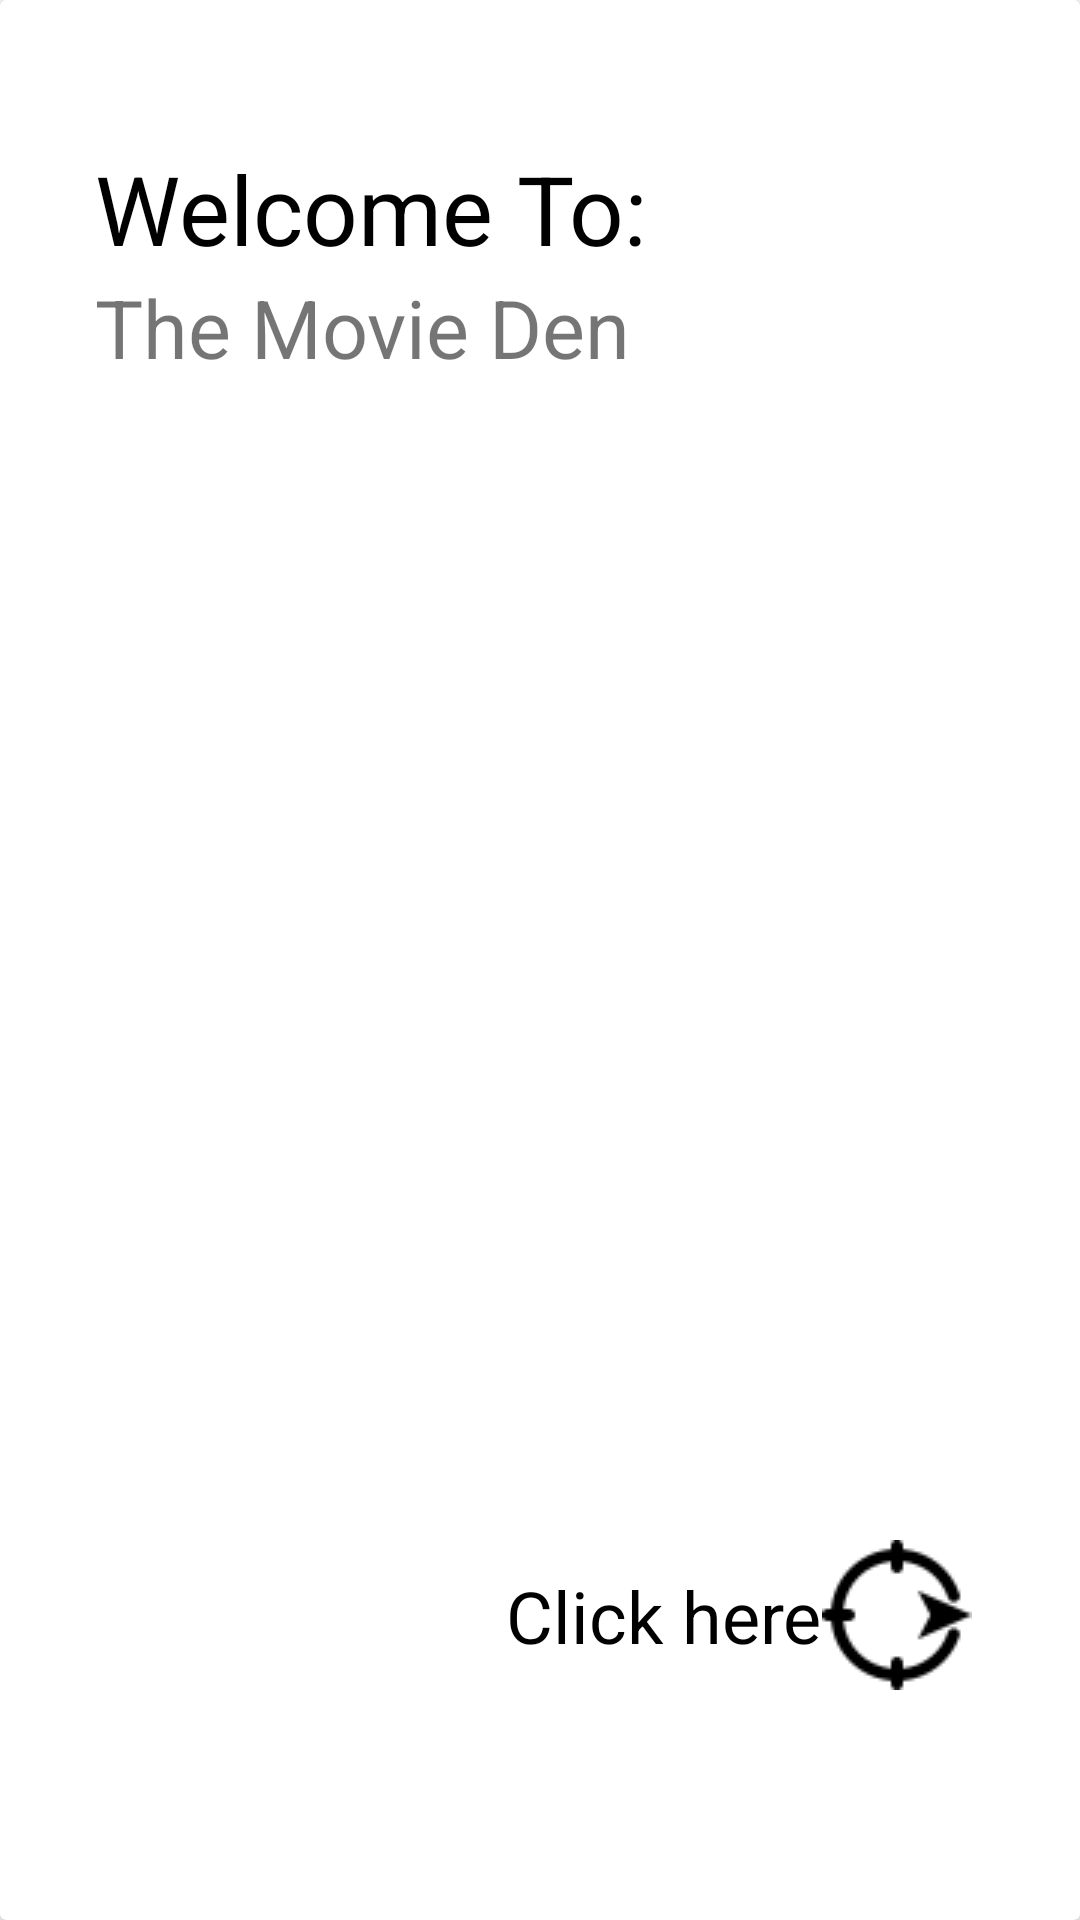

Layout XML and referenced resources for this Android screen:
<!-- AndroidManifest.xml: application theme Theme.NYTMovies -->
<!-- res/layout/activity_launch.xml -->
<?xml version="1.0" encoding="utf-8"?>
<androidx.constraintlayout.widget.ConstraintLayout xmlns:android="http://schemas.android.com/apk/res/android"
    xmlns:app="http://schemas.android.com/apk/res-auto"
    xmlns:tools="http://schemas.android.com/tools"
    android:layout_width="match_parent"
    android:layout_height="match_parent"
    tools:context=".activities.LaunchActivity">

    <androidx.cardview.widget.CardView
        android:layout_width="match_parent"
        android:layout_height="match_parent"
        app:layout_constraintBottom_toBottomOf="parent"
        app:layout_constraintEnd_toEndOf="parent"
        app:layout_constraintStart_toStartOf="parent"
        app:layout_constraintTop_toTopOf="parent" >

        <androidx.constraintlayout.widget.ConstraintLayout
            android:layout_width="match_parent"
            android:layout_height="match_parent">

            <ImageView
                android:id="@+id/imageView2"
                android:layout_width="match_parent"
                android:layout_height="match_parent"
                android:scaleType="centerCrop"
                app:srcCompat="@drawable/intro"
                tools:layout_editor_absoluteX="-29dp"
                tools:layout_editor_absoluteY="16dp" />

            <TextView
                android:id="@+id/textView"
                android:layout_width="wrap_content"
                android:layout_height="wrap_content"
                android:text="Click here"
                android:textColor="#000000"
                android:textSize="24sp"
                app:layout_constraintBottom_toBottomOf="@+id/next"
                app:layout_constraintEnd_toStartOf="@+id/next"
                app:layout_constraintTop_toTopOf="@+id/next" />

            <ImageView
                android:id="@+id/next"
                android:layout_width="wrap_content"
                android:layout_height="wrap_content"
                android:layout_marginEnd="36dp"
                app:layout_constraintBottom_toBottomOf="parent"
                app:layout_constraintEnd_toEndOf="parent"
                app:layout_constraintTop_toTopOf="parent"
                app:layout_constraintVertical_bias="0.87"
                app:srcCompat="@drawable/navigate" />

            <TextView
                android:id="@+id/textView2"
                android:layout_width="wrap_content"
                android:layout_height="wrap_content"
                android:text="The Movie Den"
                android:textSize="27sp"
                app:layout_constraintEnd_toEndOf="@+id/textView3"
                app:layout_constraintHorizontal_bias="0.0"
                app:layout_constraintStart_toStartOf="@+id/textView3"
                app:layout_constraintTop_toBottomOf="@+id/textView3" />

            <TextView
                android:id="@+id/textView3"
                android:layout_width="wrap_content"
                android:layout_height="wrap_content"
                android:layout_marginTop="48dp"
                android:text="Welcome To: "
                android:textColor="#000000"
                android:textSize="32sp"
                app:layout_constraintEnd_toEndOf="parent"
                app:layout_constraintHorizontal_bias="0.188"
                app:layout_constraintStart_toStartOf="parent"
                app:layout_constraintTop_toTopOf="@+id/imageView2" />
        </androidx.constraintlayout.widget.ConstraintLayout>

    </androidx.cardview.widget.CardView>
</androidx.constraintlayout.widget.ConstraintLayout>
<!-- resources referenced by this layout -->
<resources>
  <!-- drawable navigate: png bitmap (drawable, 971 bytes) -->
  <style name="Theme.NYTMovies" parent="Theme.MaterialComponents.DayNight.DarkActionBar">
          
          <item name="colorPrimary">@color/purple_500</item>
          <item name="colorPrimaryVariant">@color/purple_700</item>
          <item name="colorOnPrimary">@color/white</item>
          
          <item name="colorSecondary">@color/teal_200</item>
          <item name="colorSecondaryVariant">@color/teal_700</item>
          <item name="colorOnSecondary">@color/black</item>
          
          <item name="android:statusBarColor">?attr/colorPrimaryVariant</item>
          
      </style>
  <!-- not gathered from this repository: default colours our renderer supplied (Android Studio template values) -->
  <color name="purple_500">#FF6200EE</color>
  <color name="purple_700">#FF3700B3</color>
  <color name="teal_200">#FF03DAC5</color>
  <color name="teal_700">#FF018786</color>
  <color name="black">#FF000000</color>
  <color name="white">#FFFFFFFF</color>
</resources>
